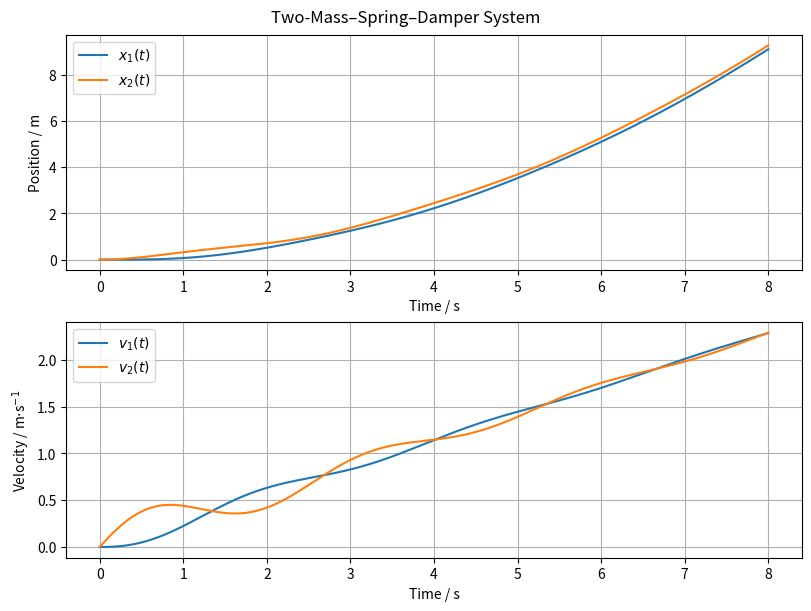

Reproduce this figure in Python. (Note: this script raises an exception after producing the figure.)
import os
from typing import Final

import matplotlib.pyplot as plt
import numpy as np
from scipy.integrate import solve_ivp

# --- Model Constants ---
m1: Final[float] = 5.0
"""Mass 1 [kg]"""

m2: Final[float] = 2.0
"""Mass 2 [kg]"""

c: Final[float] = 1.0
"""Damping coefficient [N·s/m]"""

k: Final[float] = 8.0
"""Spring stiffness [N/m]"""


# --- System Dynamics ---
def mechanical_model(t: float, y: np.ndarray, u: float):
    """
    Differential equations for the two-mass–spring–damper system.

    Parameters:
    - t: time [s]
    - y: state vector
    - u: external applied force [N]
    """
    x1 = y[0]  # Position of mass 1 [m]
    v1 = y[1]  # Velocity of mass 1 [m/s]
    x2 = y[2]  # Position of mass 2 [m]
    v2 = y[3]  # Velocity of mass 2 [m/s]

    # Relative position and velocity
    dx = x2 - x1
    dv = v2 - v1

    # Derivatives
    dx1dt = v1
    dv1dt = (c * dv + k * dx) / m1
    dx2dt = v2
    dv2dt = (u - c * dv - k * dx) / m2
    return [dx1dt, dv1dt, dx2dt, dv2dt]


# --- Model Input ---
u = 2.0
"""External applied force [N]"""

# --- Initial Conditions ---
x1_0 = 0.0  # Initial position of mass 1 [m]
v1_0 = 0.0  # Initial velocity of mass 1 [m/s]
x2_0 = 0.0  # Initial position of mass 2 [m]
v2_0 = 0.0  # Initial velocity of mass 2 [m/s]
y0 = [x1_0, v1_0, x2_0, v2_0]

# --- Simulation ---
t = np.linspace(0, 8, 10000)  # Simulation time [s]
sol = solve_ivp(mechanical_model, [t[0], t[-1]], y0, t_eval=t, args=(u,))

# --- Model Outputs ---
x1 = sol.y[0]
"""Mass 1 position [m]"""

v1 = sol.y[1]
"""Mass 1 velocity [m/s]"""

x2 = sol.y[2]
"""Mass 2 position [m]"""

v2 = sol.y[3]
"""Mass 2 velocity [m/s]"""

# --- Plot results ---
fig, axs = plt.subplots(2, 1, figsize=(8, 6), constrained_layout=True)
fig.suptitle("Two-Mass–Spring–Damper System")

# Positions
axs[0].plot(sol.t, x1, label="$x_1(t)$")
axs[0].plot(sol.t, x2, label="$x_2(t)$")
axs[0].set_xlabel("Time / s")
axs[0].set_ylabel("Position / m")
axs[0].grid(True)
axs[0].legend()

# Velocities
axs[1].plot(sol.t, v1, label="$v_1(t)$")
axs[1].plot(sol.t, v2, label="$v_2(t)$")
axs[1].set_xlabel("Time / s")
axs[1].set_ylabel("Velocity / m$\\cdot$s$^{-1}$")
axs[1].grid(True)
axs[1].legend()

# Save plot to file
script_dir = os.path.dirname(os.path.abspath(__file__))
os.makedirs(os.path.join(script_dir, "simulations"), exist_ok=True)
save_path = os.path.join(script_dir, "simulations", "scipy.png")
plt.savefig(save_path)
print(f"Plot saved to {save_path}")
